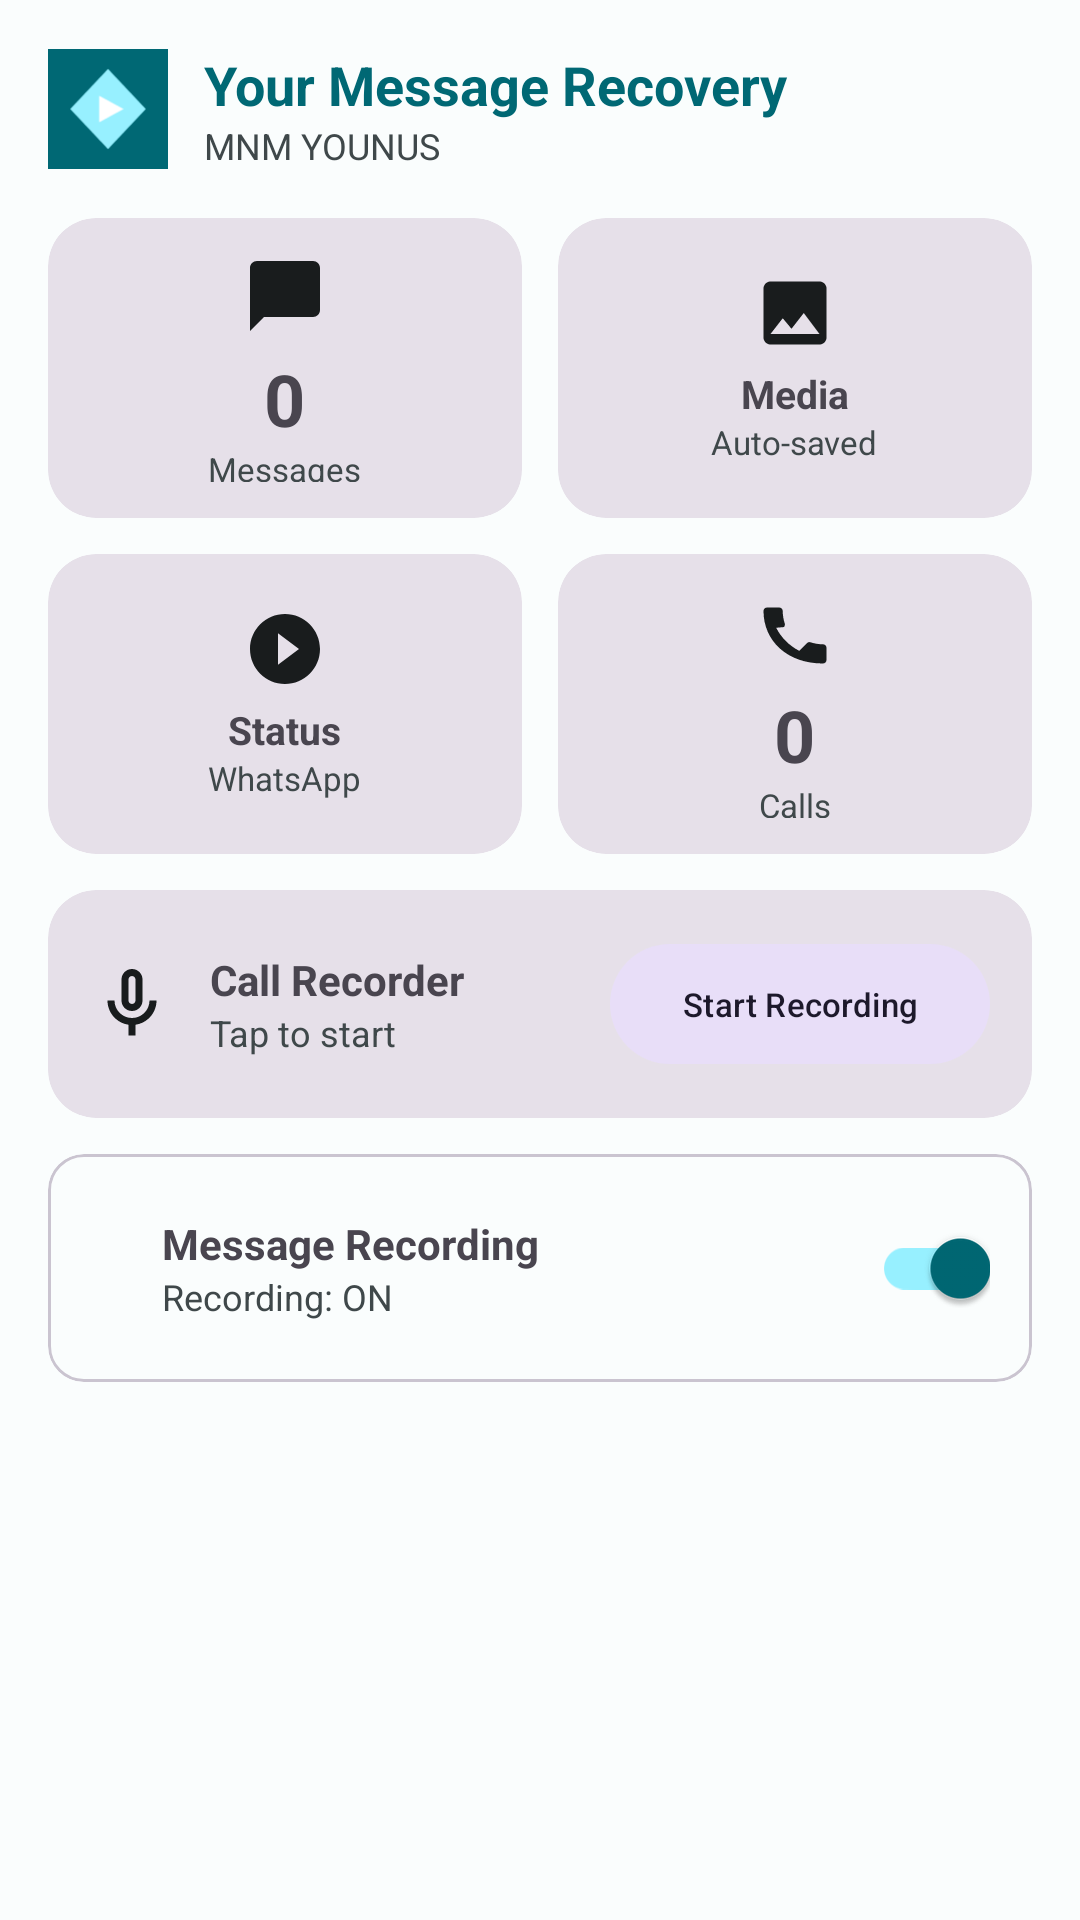

Produce the Android XML layout that renders to this screen, including the resource entries it uses.
<!-- AndroidManifest.xml: application theme Theme.YMR -->
<!-- res/layout/fragment_home.xml -->
<?xml version="1.0" encoding="utf-8"?>
<ScrollView xmlns:android="http://schemas.android.com/apk/res/android"
    xmlns:app="http://schemas.android.com/apk/res-auto"
    android:layout_width="match_parent" android:layout_height="match_parent">
    <LinearLayout android:layout_width="match_parent" android:layout_height="wrap_content"
        android:orientation="vertical" android:padding="16dp">
        <LinearLayout android:layout_width="match_parent" android:layout_height="wrap_content"
            android:orientation="horizontal" android:gravity="center_vertical" android:layout_marginBottom="16dp">
            <ImageView android:layout_width="40dp" android:layout_height="40dp"
                android:src="@drawable/ymr" android:layout_marginEnd="12dp"/>
            <LinearLayout android:layout_width="0dp" android:layout_height="wrap_content"
                android:layout_weight="1" android:orientation="vertical">
                <TextView android:layout_width="wrap_content" android:layout_height="wrap_content"
                    android:text="@string/app_full_name" android:textSize="18sp" android:textStyle="bold"
                    android:textColor="?attr/colorPrimary"/>
                <TextView android:layout_width="wrap_content" android:layout_height="wrap_content"
                    android:text="@string/dev_name" android:textSize="12sp"
                    android:textColor="?attr/colorOnSurfaceVariant"/>
            </LinearLayout>
        </LinearLayout>
        <LinearLayout android:layout_width="match_parent" android:layout_height="wrap_content"
            android:orientation="horizontal" android:weightSum="2" android:layout_marginBottom="12dp">
            <com.google.android.material.card.MaterialCardView android:id="@+id/cardMessages"
                style="@style/Widget.Material3.CardView.Filled"
                android:layout_width="0dp" android:layout_height="100dp"
                android:layout_weight="1" android:layout_marginEnd="6dp" app:cardCornerRadius="16dp">
                <LinearLayout android:layout_width="match_parent" android:layout_height="match_parent"
                    android:orientation="vertical" android:gravity="center" android:padding="12dp">
                    <ImageView android:layout_width="28dp" android:layout_height="28dp"
                        android:src="@drawable/ic_msg" android:layout_marginBottom="4dp"/>
                    <TextView android:id="@+id/tvMsgCount" android:layout_width="wrap_content"
                        android:layout_height="wrap_content" android:text="0"
                        android:textSize="24sp" android:textStyle="bold"/>
                    <TextView android:layout_width="wrap_content" android:layout_height="wrap_content"
                        android:text="Messages" android:textSize="11sp"
                        android:textColor="?attr/colorOnSurfaceVariant"/>
                </LinearLayout>
            </com.google.android.material.card.MaterialCardView>
            <com.google.android.material.card.MaterialCardView android:id="@+id/cardMedia"
                style="@style/Widget.Material3.CardView.Filled"
                android:layout_width="0dp" android:layout_height="100dp"
                android:layout_weight="1" android:layout_marginStart="6dp" app:cardCornerRadius="16dp">
                <LinearLayout android:layout_width="match_parent" android:layout_height="match_parent"
                    android:orientation="vertical" android:gravity="center" android:padding="12dp">
                    <ImageView android:layout_width="28dp" android:layout_height="28dp"
                        android:src="@drawable/ic_media" android:layout_marginBottom="4dp"/>
                    <TextView android:layout_width="wrap_content" android:layout_height="wrap_content"
                        android:text="Media" android:textSize="13sp" android:textStyle="bold"/>
                    <TextView android:layout_width="wrap_content" android:layout_height="wrap_content"
                        android:text="Auto-saved" android:textSize="11sp"
                        android:textColor="?attr/colorOnSurfaceVariant"/>
                </LinearLayout>
            </com.google.android.material.card.MaterialCardView>
        </LinearLayout>
        <LinearLayout android:layout_width="match_parent" android:layout_height="wrap_content"
            android:orientation="horizontal" android:weightSum="2" android:layout_marginBottom="12dp">
            <com.google.android.material.card.MaterialCardView android:id="@+id/cardStatus"
                style="@style/Widget.Material3.CardView.Filled"
                android:layout_width="0dp" android:layout_height="100dp"
                android:layout_weight="1" android:layout_marginEnd="6dp" app:cardCornerRadius="16dp">
                <LinearLayout android:layout_width="match_parent" android:layout_height="match_parent"
                    android:orientation="vertical" android:gravity="center" android:padding="12dp">
                    <ImageView android:layout_width="28dp" android:layout_height="28dp"
                        android:src="@drawable/ic_status" android:layout_marginBottom="4dp"/>
                    <TextView android:layout_width="wrap_content" android:layout_height="wrap_content"
                        android:text="Status" android:textSize="13sp" android:textStyle="bold"/>
                    <TextView android:layout_width="wrap_content" android:layout_height="wrap_content"
                        android:text="WhatsApp" android:textSize="11sp"
                        android:textColor="?attr/colorOnSurfaceVariant"/>
                </LinearLayout>
            </com.google.android.material.card.MaterialCardView>
            <com.google.android.material.card.MaterialCardView android:id="@+id/cardCalls"
                style="@style/Widget.Material3.CardView.Filled"
                android:layout_width="0dp" android:layout_height="100dp"
                android:layout_weight="1" android:layout_marginStart="6dp" app:cardCornerRadius="16dp">
                <LinearLayout android:layout_width="match_parent" android:layout_height="match_parent"
                    android:orientation="vertical" android:gravity="center" android:padding="12dp">
                    <ImageView android:layout_width="28dp" android:layout_height="28dp"
                        android:src="@drawable/ic_calls" android:layout_marginBottom="4dp"/>
                    <TextView android:id="@+id/tvCallCount" android:layout_width="wrap_content"
                        android:layout_height="wrap_content" android:text="0"
                        android:textSize="24sp" android:textStyle="bold"/>
                    <TextView android:layout_width="wrap_content" android:layout_height="wrap_content"
                        android:text="Calls" android:textSize="11sp"
                        android:textColor="?attr/colorOnSurfaceVariant"/>
                </LinearLayout>
            </com.google.android.material.card.MaterialCardView>
        </LinearLayout>
        <com.google.android.material.card.MaterialCardView android:id="@+id/cardRecorder"
            style="@style/Widget.Material3.CardView.Filled"
            android:layout_width="match_parent" android:layout_height="wrap_content"
            android:layout_marginBottom="12dp" app:cardCornerRadius="16dp">
            <LinearLayout android:layout_width="match_parent" android:layout_height="wrap_content"
                android:orientation="horizontal" android:padding="14dp" android:gravity="center_vertical">
                <ImageView android:layout_width="28dp" android:layout_height="28dp"
                    android:src="@drawable/ic_rec" android:layout_marginEnd="12dp"/>
                <LinearLayout android:layout_width="0dp" android:layout_height="wrap_content" android:layout_weight="1" android:orientation="vertical">
                    <TextView android:layout_width="wrap_content" android:layout_height="wrap_content"
                        android:text="Call Recorder" android:textSize="14sp" android:textStyle="bold"/>
                    <TextView android:id="@+id/tvRecStatus" android:layout_width="wrap_content"
                        android:layout_height="wrap_content" android:text="Tap to start"
                        android:textSize="12sp" android:textColor="?attr/colorOnSurfaceVariant"/>
                </LinearLayout>
                <com.google.android.material.button.MaterialButton android:id="@+id/btnRecord"
                    style="@style/Widget.Material3.Button.TonalButton"
                    android:layout_width="wrap_content" android:layout_height="wrap_content"
                    android:text="@string/start_record" android:textSize="11sp"/>
            </LinearLayout>
        </com.google.android.material.card.MaterialCardView>
        <com.google.android.material.card.MaterialCardView style="@style/Widget.Material3.CardView.Outlined"
            android:layout_width="match_parent" android:layout_height="wrap_content"
            app:cardCornerRadius="12dp">
            <LinearLayout android:layout_width="match_parent" android:layout_height="wrap_content"
                android:orientation="horizontal" android:padding="14dp" android:gravity="center_vertical">
                <View android:id="@+id/dotSvc" android:layout_width="12dp" android:layout_height="12dp"
                    android:background="@drawable/bg_circle" android:layout_marginEnd="12dp"/>
                <LinearLayout android:layout_width="0dp" android:layout_height="wrap_content" android:layout_weight="1" android:orientation="vertical">
                    <TextView android:layout_width="wrap_content" android:layout_height="wrap_content"
                        android:text="Message Recording" android:textStyle="bold" android:textSize="14sp"/>
                    <TextView android:id="@+id/tvSvcStatus" android:layout_width="wrap_content"
                        android:layout_height="wrap_content" android:text="@string/svc_on"
                        android:textSize="12sp" android:textColor="?attr/colorOnSurfaceVariant"/>
                </LinearLayout>
                <com.google.android.material.switchmaterial.SwitchMaterial android:id="@+id/switchSvc"
                    android:layout_width="wrap_content" android:layout_height="wrap_content" android:checked="true"/>
            </LinearLayout>
        </com.google.android.material.card.MaterialCardView>
    </LinearLayout>
</ScrollView>
<!-- resources referenced by this layout -->
<resources>
  <!-- drawable ic_calls (drawable) -->
  <vector xmlns:android="http://schemas.android.com/apk/res/android" android:width="24dp" android:height="24dp" android:viewportWidth="24" android:viewportHeight="24">
      <path android:fillColor="?attr/colorOnSurface" android:pathData="M6.62,10.79c1.44,2.83 3.76,5.14 6.59,6.59l2.2,-2.2c0.27,-0.27 0.67,-0.36 1.02,-0.24 1.12,0.37 2.33,0.57 3.57,0.57 0.55,0 1,0.45 1,1V20c0,0.55-0.45,1-1,1C9.61,21 3,14.39 3,6c0-0.55 0.45-1 1-1h3.5c0.55,0 1,0.45 1,1 0,1.25 0.2,2.45 0.57,3.57 0.11,0.35 0.03,0.74-0.25,1.02L6.62,10.79z"/>
  </vector>
  <!-- drawable ic_media (drawable) -->
  <vector xmlns:android="http://schemas.android.com/apk/res/android" android:width="24dp" android:height="24dp" android:viewportWidth="24" android:viewportHeight="24">
      <path android:fillColor="?attr/colorOnSurface" android:pathData="M21,19V5c0,-1.1 -0.9,-2 -2,-2H5C3.9,3 3,3.9 3,5v14c0,1.1 0.9,2 2,2h14C20.1,21 21,20.1 21,19zM8.5,13.5l2.5,3.01L14.5,12l4.5,6H5L8.5,13.5z"/>
  </vector>
  <!-- drawable ic_msg (drawable) -->
  <vector xmlns:android="http://schemas.android.com/apk/res/android" android:width="24dp" android:height="24dp" android:viewportWidth="24" android:viewportHeight="24">
      <path android:fillColor="?attr/colorOnSurface" android:pathData="M20,2H4C2.9,2 2,2.9 2,4v18l4,-4h14c1.1,0 2,-0.9 2,-2V4C22,2.9 21.1,2 20,2z"/>
  </vector>
  <!-- drawable ic_rec (drawable) -->
  <vector xmlns:android="http://schemas.android.com/apk/res/android" android:width="24dp" android:height="24dp" android:viewportWidth="24" android:viewportHeight="24">
      <path android:fillColor="?attr/colorOnSurface" android:pathData="M12,14c1.66,0 3,-1.34 3,-3V5c0,-1.66-1.34,-3-3,-3S9,3.34 9,5v6c0,1.66 1.34,3 3,3zm-1,-9c0,-0.55 0.45,-1 1,-1s1,0.45 1,1v6c0,0.55-0.45,1-1,1s-1,-0.45-1,-1V5zm6,6c0,2.76-2.24,5-5,5s-5,-2.24-5,-5H5c0,3.53 2.61,6.43 6,6.92V21h2v-3.08c3.39,-0.49 6,-3.39 6,-6.92h-2z"/>
  </vector>
  <!-- drawable ic_status (drawable) -->
  <vector xmlns:android="http://schemas.android.com/apk/res/android" android:width="24dp" android:height="24dp" android:viewportWidth="24" android:viewportHeight="24">
      <path android:fillColor="?attr/colorOnSurface" android:pathData="M12,2C6.48,2 2,6.48 2,12s4.48,10 10,10 10,-4.48 10,-10S17.52,2 12,2zm-2,14.5v-9l6,4.5-6,4.5z"/>
  </vector>
  <!-- drawable ymr (drawable) -->
  <vector xmlns:android="http://schemas.android.com/apk/res/android"
      android:width="108dp" android:height="108dp"
      android:viewportWidth="108" android:viewportHeight="108">
      <path android:fillColor="#006874" android:pathData="M0,0h108v108h-108z"/>
      <path android:fillColor="#97F0FF" android:pathData="M54,18L88,54L54,90L20,54Z"/>
      <path android:fillColor="#FFFFFF" android:pathData="M46,42L46,66L68,54Z"/>
  </vector>
  <string name="app_full_name">Your Message Recovery</string>
  <string name="dev_name">MNM YOUNUS</string>
  <string name="start_record">Start Recording</string>
  <string name="svc_on">Recording: ON</string>
  <color name="primary">#006874</color>
  <color name="on_primary">#FFFFFF</color>
  <color name="primary_container">#97F0FF</color>
  <color name="surface">#FAFDFD</color>
  <color name="on_surface">#191C1D</color>
  <color name="surface_variant">#DBE4E6</color>
  <color name="on_surface_variant">#3F484A</color>
  <color name="error">#BA1A1A</color>
</resources>
